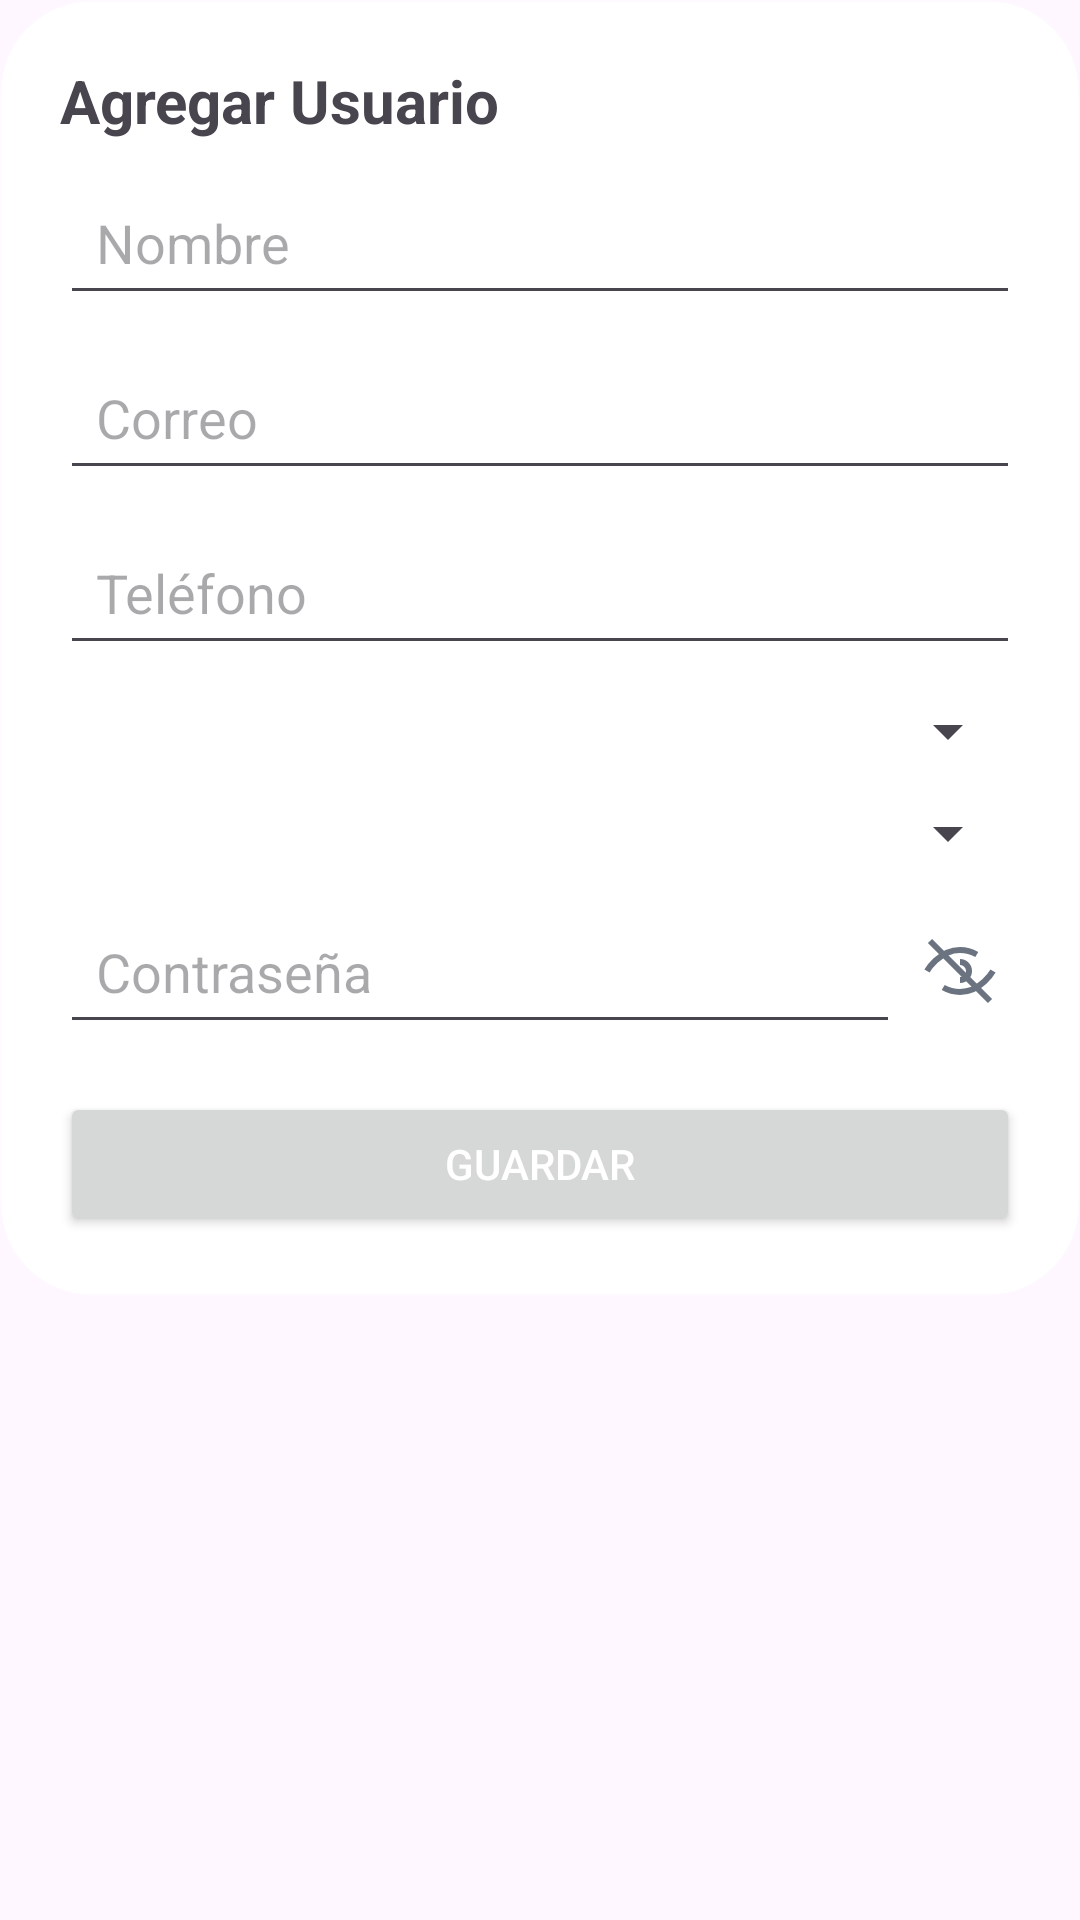

This screen was rendered from an Android layout file. Write that file and the resources it references.
<!-- AndroidManifest.xml: application theme Theme.EcoTec -->
<!-- res/layout/dialog_agregar_usuario.xml -->
<?xml version="1.0" encoding="utf-8"?>
<ScrollView xmlns:android="http://schemas.android.com/apk/res/android"
    android:layout_width="match_parent"
    android:layout_height="wrap_content">

    <LinearLayout
        android:orientation="vertical"
        android:padding="20dp"
        android:layout_width="match_parent"
        android:layout_height="wrap_content"
        android:background="@drawable/bg_card_white">

        <TextView
            android:layout_width="match_parent"
            android:layout_height="wrap_content"
            android:drawableBottom="@drawable/bg_gradient_green_blue"
            android:paddingBottom="10dp"
            android:text="Agregar Usuario"
            android:textSize="20sp"
            android:textStyle="bold" />

        
        <EditText
            android:id="@+id/edtNombreNuevo"
            android:layout_width="match_parent"
            android:layout_height="wrap_content"
            android:hint="Nombre"
            android:padding="12dp"
            android:textColor="@color/black" />

        
        <EditText
            android:id="@+id/edtCorreoNuevo"
            android:layout_width="match_parent"
            android:layout_height="wrap_content"
            android:layout_marginTop="10dp"
            android:hint="Correo"
            android:inputType="textEmailAddress"
            android:padding="12dp"
            android:textColor="@color/black" />

        
        <EditText
            android:id="@+id/edtTelefonoNuevo"
            android:layout_width="match_parent"
            android:layout_height="wrap_content"
            android:layout_marginTop="10dp"
            android:hint="Teléfono"
            android:inputType="phone"
            android:padding="12dp"
            android:textColor="@color/black" />

        
        <Spinner
            android:id="@+id/spinnerRol"
            android:layout_width="match_parent"
            android:layout_height="wrap_content"
            android:layout_marginTop="10dp"/>

        
        <Spinner
            android:id="@+id/spinnerArea"
            android:layout_width="match_parent"
            android:layout_height="wrap_content"
            android:layout_marginTop="10dp"/>

        
        <LinearLayout
            android:orientation="horizontal"
            android:layout_width="match_parent"
            android:layout_height="wrap_content"
            android:gravity="center_vertical"
            android:layout_marginTop="10dp">

            <EditText
                android:id="@+id/edtPassNuevo"
                android:layout_width="0dp"
                android:layout_height="wrap_content"
                android:layout_weight="1"
                android:hint="Contraseña"
                android:inputType="textPassword"
                android:padding="12dp"
                android:textColor="@color/black" />

            <ImageView
                android:id="@+id/btnVerPass"
                android:layout_width="40dp"
                android:layout_height="40dp"
                android:padding="8dp"
                android:src="@drawable/ic_eye_off"/>
        </LinearLayout>

        
        <Button
            android:id="@+id/btnGuardarNuevo"
            android:layout_width="match_parent"
            android:layout_height="wrap_content"
            android:layout_marginTop="16dp"
            android:text="Guardar"
            android:textColor="@color/card_background"
            android:textColorLink="@android:color/holo_purple" />

    </LinearLayout>
</ScrollView>
<!-- resources referenced by this layout -->
<resources>
  <color name="black">#FF000000</color>
  <color name="card_background">#FFFFFF</color>
  <!-- drawable bg_card_white (drawable) -->
  <?xml version="1.0" encoding="utf-8"?>
  <shape xmlns:android="http://schemas.android.com/apk/res/android">
      <solid android:color="#FFFFFF"/>
      <corners android:radius="30dp"/>
      <padding android:left="8dp" android:right="8dp"/>
      <stroke android:width="1dp" android:color="#10FFFFFF"/>
  </shape>
  <!-- drawable bg_gradient_green_blue (drawable) -->
  <shape xmlns:android="http://schemas.android.com/apk/res/android"
      android:shape="rectangle">
  
      <corners android:radius="24dp" />
  
      <gradient
          android:type="linear"
          android:angle="0"
          android:startColor="#10B981"
          android:endColor="#3B82F6" />
  </shape>
  <!-- drawable ic_eye_off (drawable) -->
  <vector xmlns:android="http://schemas.android.com/apk/res/android"
      android:width="24dp"
      android:height="24dp"
      android:viewportWidth="24"
      android:viewportHeight="24">
      <path
          android:strokeColor="#6B7280"
          android:strokeWidth="2"
          android:fillColor="@android:color/transparent"
          android:pathData="M1 12s4 -7 11 -7c2.1 0 4 .6 5.6 1.5"/>
      <path
          android:strokeColor="#6B7280"
          android:strokeWidth="2"
          android:fillColor="@android:color/transparent"
          android:pathData="M23 12s-4 7 -11 7c-2.1 0 -4 -.6 -5.6 -1.5"/>
      <path
          android:strokeColor="#6B7280"
          android:strokeWidth="2"
          android:fillColor="@android:color/transparent"
          android:pathData="M12 9a3 3 0 1 1 0 6"/>
      <path
          android:strokeColor="#6B7280"
          android:strokeWidth="2"
          android:fillColor="@android:color/transparent"
          android:pathData="M2 2l20 20"/>
  </vector>
  <style name="Theme.EcoTec" parent="Base.Theme.EcoTec" />
  <style name="Base.Theme.EcoTec" parent="Theme.Material3.DayNight.NoActionBar">
          
          
      </style>
</resources>
